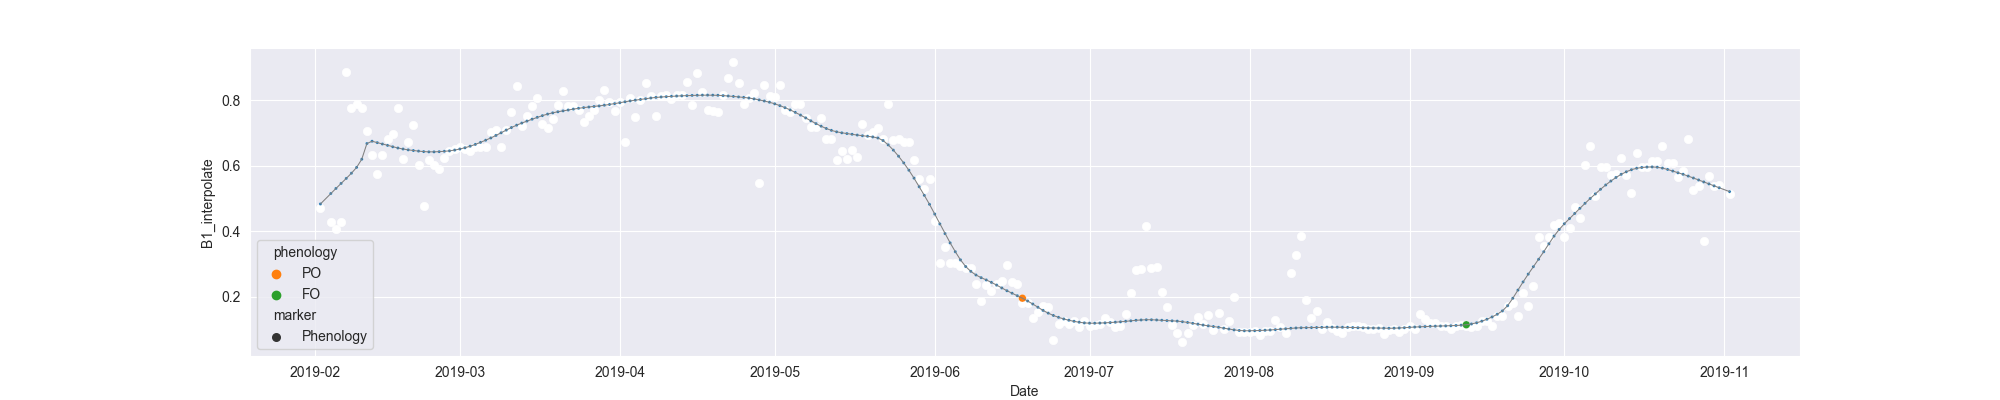

The file beside this chart, header and first rows:
system:time_start, B1, B1_interpolate, B1_phenology
2019-02-02, 0.4694, 0.4694, 
2019-02-03, , , 
2019-02-04, , 0.4268, 
2019-02-05, 0.4057, 0.4057, 
2019-02-06, 0.4268, 0.4268, 
2019-02-07, 0.8863, 0.8863, 
2019-02-08, , 0.7767, 
2019-02-09, , 0.7891, 
2019-02-10, 0.7767, 0.7767, 
2019-02-11, , 0.7043, 
2019-02-12, 0.632, 0.632, 
2019-02-13, 0.5738, 0.5738, 
2019-02-14, , 0.632, 
2019-02-15, , 0.6817, 
2019-02-16, 0.6957, 0.6957, 
2019-02-17, 0.7757, 0.7757, 
2019-02-18, 0.6191, 0.6191, 
2019-02-19, , 0.6721, 
2019-02-20, 0.725, 0.725, 
2019-02-21, , 0.6009, 
2019-02-22, 0.4768, 0.4768, 
2019-02-23, , 0.6157, 
2019-02-24, , 0.6009, 
2019-02-25, , 0.5905, 
2019-02-26, , 0.6223, 
2019-02-27, 0.6438, 0.6438, 
2019-02-28, , 0.6509, 
2019-03-01, 0.658, 0.658, 
2019-03-02, , 0.6509, 
2019-03-03, , 0.6434, 
2019-03-04, , 0.6552, 
2019-03-05, , 0.6566, 
2019-03-06, , 0.658, 
2019-03-07, , 0.702, 
2019-03-08, , 0.7094, 
2019-03-09, 0.6552, 0.6552, 
2019-03-10, , 0.7094, 
2019-03-11, 0.7636, 0.7636, 
2019-03-12, 0.8423, 0.8423, 
2019-03-13, 0.7195, 0.7195, 
2019-03-14, , 0.7502, 
2019-03-15, 0.7809, 0.7809, 
2019-03-16, 0.8061, 0.8061, 
2019-03-17, 0.7281, 0.7281, 
2019-03-18, 0.7162, 0.7162, 
2019-03-19, 0.7437, 0.7437, 
2019-03-20, , 0.7865, 
2019-03-21, 0.8293, 0.8293, 
2019-03-22, , 0.7814, 
2019-03-23, , 0.7814, 
2019-03-24, , 0.771, 
2019-03-25, 0.7336, 0.7336, 
2019-03-26, , 0.7523, 
2019-03-27, 0.771, 0.771, 
2019-03-28, , 0.8015, 
2019-03-29, 0.832, 0.832, 
2019-03-30, 0.7944, 0.7944, 
2019-03-31, , 0.7657, 
2019-04-01, , 0.7944, 
2019-04-02, 0.6707, 0.6707, 
... 214 more rows
